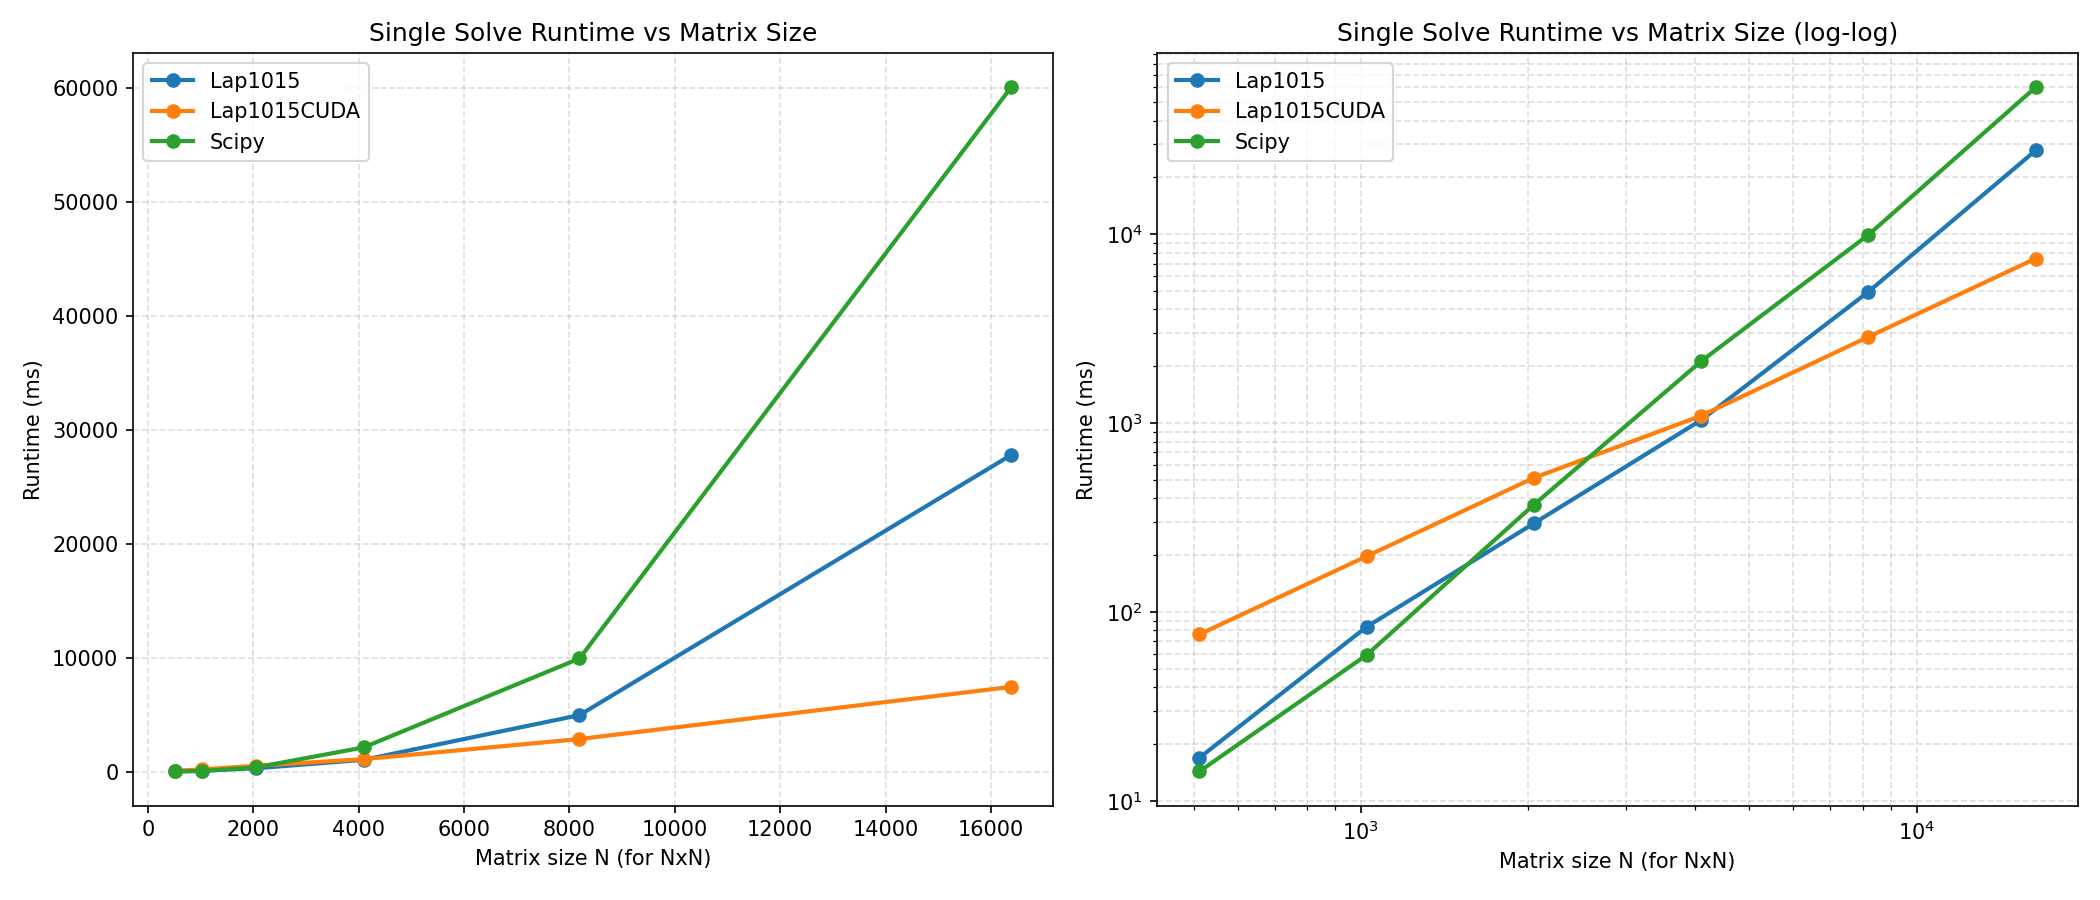

Values plotted in this chart, from the file beside it:
matrix_size, Lap1015, Lap1015CUDA, Scipy
512, 16.9, 76.16, 14.32
1024, 83.48, 197.3, 59.22
2048, 294.9, 513.6, 370
4096, 1038, 1095, 2128
8192, 4963, 2865, 9936
16384, 27812, 7443, 60109
